Run: headless pygame with SDL's dummy video driver; simulated clock (each Clock.tick advances the game by its frame time, no real sleeping); random seed 0; keys injected as events and as key.get_pressed() state; mouse plan: one left click at the window centre at the start of phase 2, then a move to the lower-right quarter at the start of phase 3.
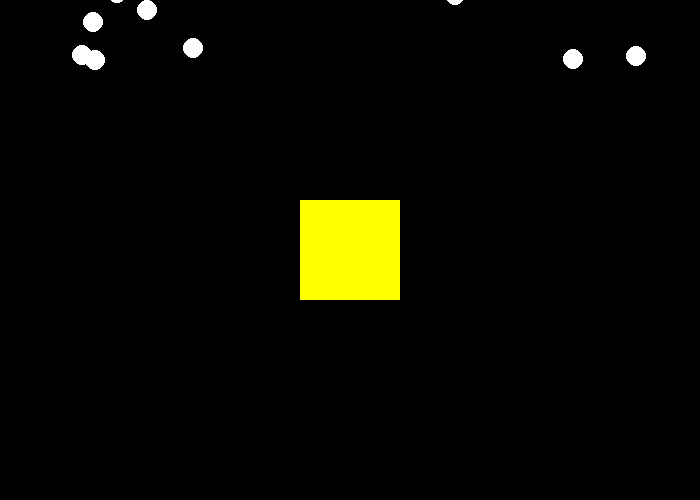
Frame 1 of 4 · flips 1–60 · no input
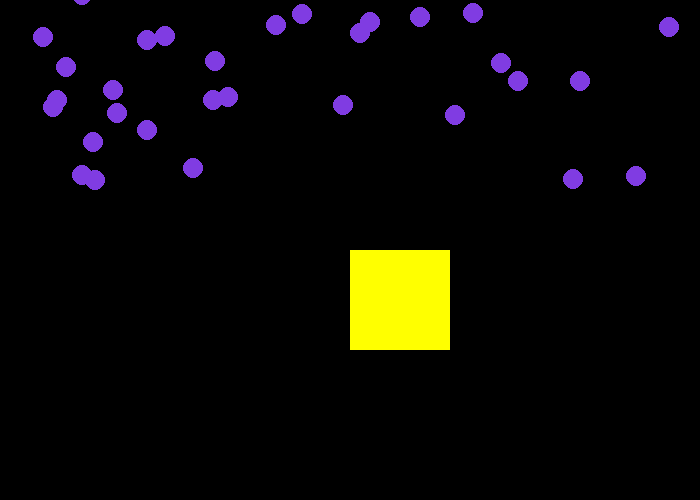
Frame 2 of 4 · flips 61–180 · clicked the window centre · tapped SPACE, RETURN · held RIGHT (→), D
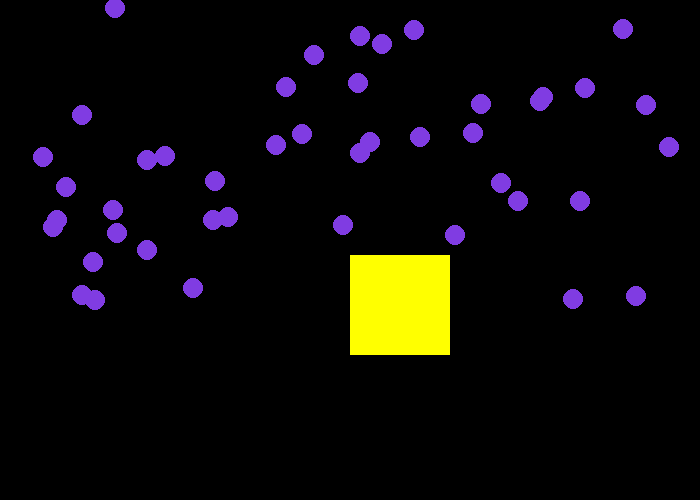
Frame 3 of 4 · flips 181–300 · moved the mouse to the lower-right quarter · held DOWN (↓), S
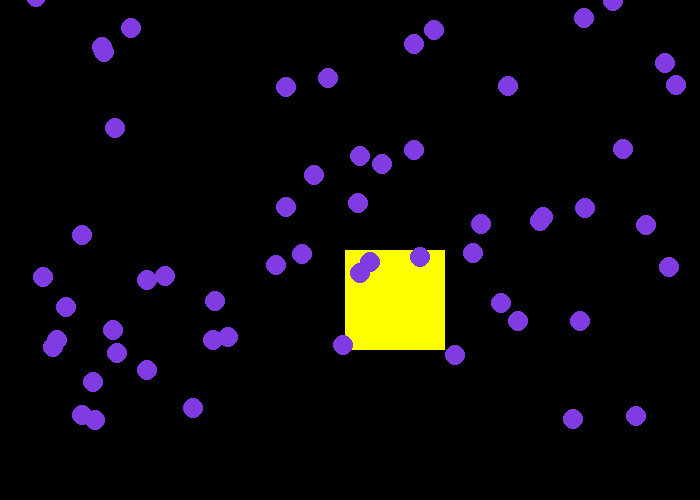
Frame 4 of 4 · flips 301–420 · held LEFT (←), A, UP (↑), W

The pygame program that drew these frames:

# -*- coding: utf-8 -*-
"""
Created on Sat Mar 27 13:39:44 2021

@author: Henry
"""

import pygame
import random
BLACK = ( 0, 0, 0)
WHITE = (255, 255, 255)
BLUE = (0, 0, 255)
GREEN = (0, 255, 0)
PURPLE = (214, 5, 255)
PINK = (253, 0, 204)
YELLOW = (255, 255, 0)
pygame.init()

size = (700, 500)
screen = pygame.display.set_mode(size)
pygame.display.set_caption("我的遊戲")
circle_x = 350
circle_y = 100
rect_x =  300
rect_y = 200
count = 100
color = WHITE
circle_list = []
for i in range(0, count):
    point = []
    circle_x = random.randint(20,680)
    circle_y = random.randint(-700, 0)
    point.append(circle_x)
    point.append(circle_y)
    print(point[1])
    print(point[0])
    circle_list.append(point)

done = False
clock = pygame.time.Clock()
while not done:
    #r = random.randint(0, 255)
    #g = random.randint(0, 255)
    #b = random.randint(0, 255)
   
    #color = (r, g, b)
    
    screen.fill(BLACK)
    for event in pygame.event.get():
        if event.type == pygame.QUIT:
            done = True
        if event.type == pygame.KEYDOWN:
            if event.key == pygame.K_UP :
                print("K_UP PRESS") 
                rect_y = rect_y - 5
            if event.key == pygame.K_DOWN :
                print("K_DOWN PRESS") 
                rect_y =rect_y + 5
            if event.key == pygame.K_LEFT :
                print("K_LEFT PRESS") 
                rect_x = rect_x - 5
            if event.key == pygame.K_RIGHT :
                print("K_RIGHT PRESS") 
                rect_x = rect_x + 5
            if event.key == pygame.K_SPACE :
                print("K_SPACE PRESS")  
        if event.type == pygame.MOUSEBUTTONDOWN:
             pos = pygame.mouse.get_pos()
             print(pos[0])
             print(pos[1])
             rect_x = pos[0]
             rect_y = pos[1]
             
             color = (random.randint(0,255),random.randint(0,255),random.randint(0,255))
             
             
             
    pygame.draw.rect(screen, YELLOW, [rect_x, rect_y, 100, 100])
    circle_y = circle_y + 10
    if circle_y > 700:
        circle_y = 0
    
    
    
    for i in range (0, count):
        x = circle_list[i][0]
        y = circle_list[i][1]
        y = y + 1
        circle_list[i][1] = circle_list[i][1] + 1
        pygame.draw.circle(screen, color, (x , y), 10)
        
        
    clock.tick(100)
    pygame.display.flip()            
pygame.quit()    


    
    
    
    
    
    
    
    
    
    
 


        
